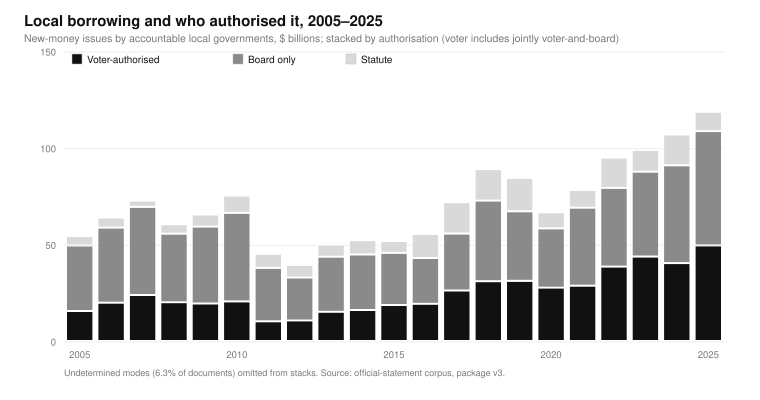

Values plotted in this chart, from the file beside it:
year, voter_$B, board_$B, statutory_$B, undetermined_$B
2005, 15.51, 33.9, 4.84, 2.18
2006, 19.8, 38.84, 5.24, 2.9
2007, 23.81, 45.57, 3.27, 4.18
2008, 20.05, 35.46, 4.87, 2.74
2009, 19.41, 39.78, 6.27, 3.51
2010, 20.48, 45.8, 8.93, 2.52
2011, 10.19, 27.61, 7.3, 1.76
2012, 10.63, 22.24, 6.5, 2.49
2013, 15.08, 28.51, 6.1, 2.65
2014, 16.04, 28.72, 7.37, 1.46
2015, 18.62, 26.95, 6.18, 3.75
2016, 19.23, 23.71, 12.39, 2.43
2017, 26.12, 29.45, 16.2, 2.63
2018, 30.91, 41.7, 16.31, 7.21
2019, 31.09, 35.97, 17.29, 4.06
2020, 27.6, 30.66, 8.29, 3.32
2021, 28.58, 40.35, 9.15, 2.6
2022, 38.47, 40.7, 15.69, 4.67
2023, 43.67, 43.89, 11.3, 4.02
2024, 40.29, 50.6, 15.92, 4.87
2025, 49.43, 59.14, 9.98, 6.1
